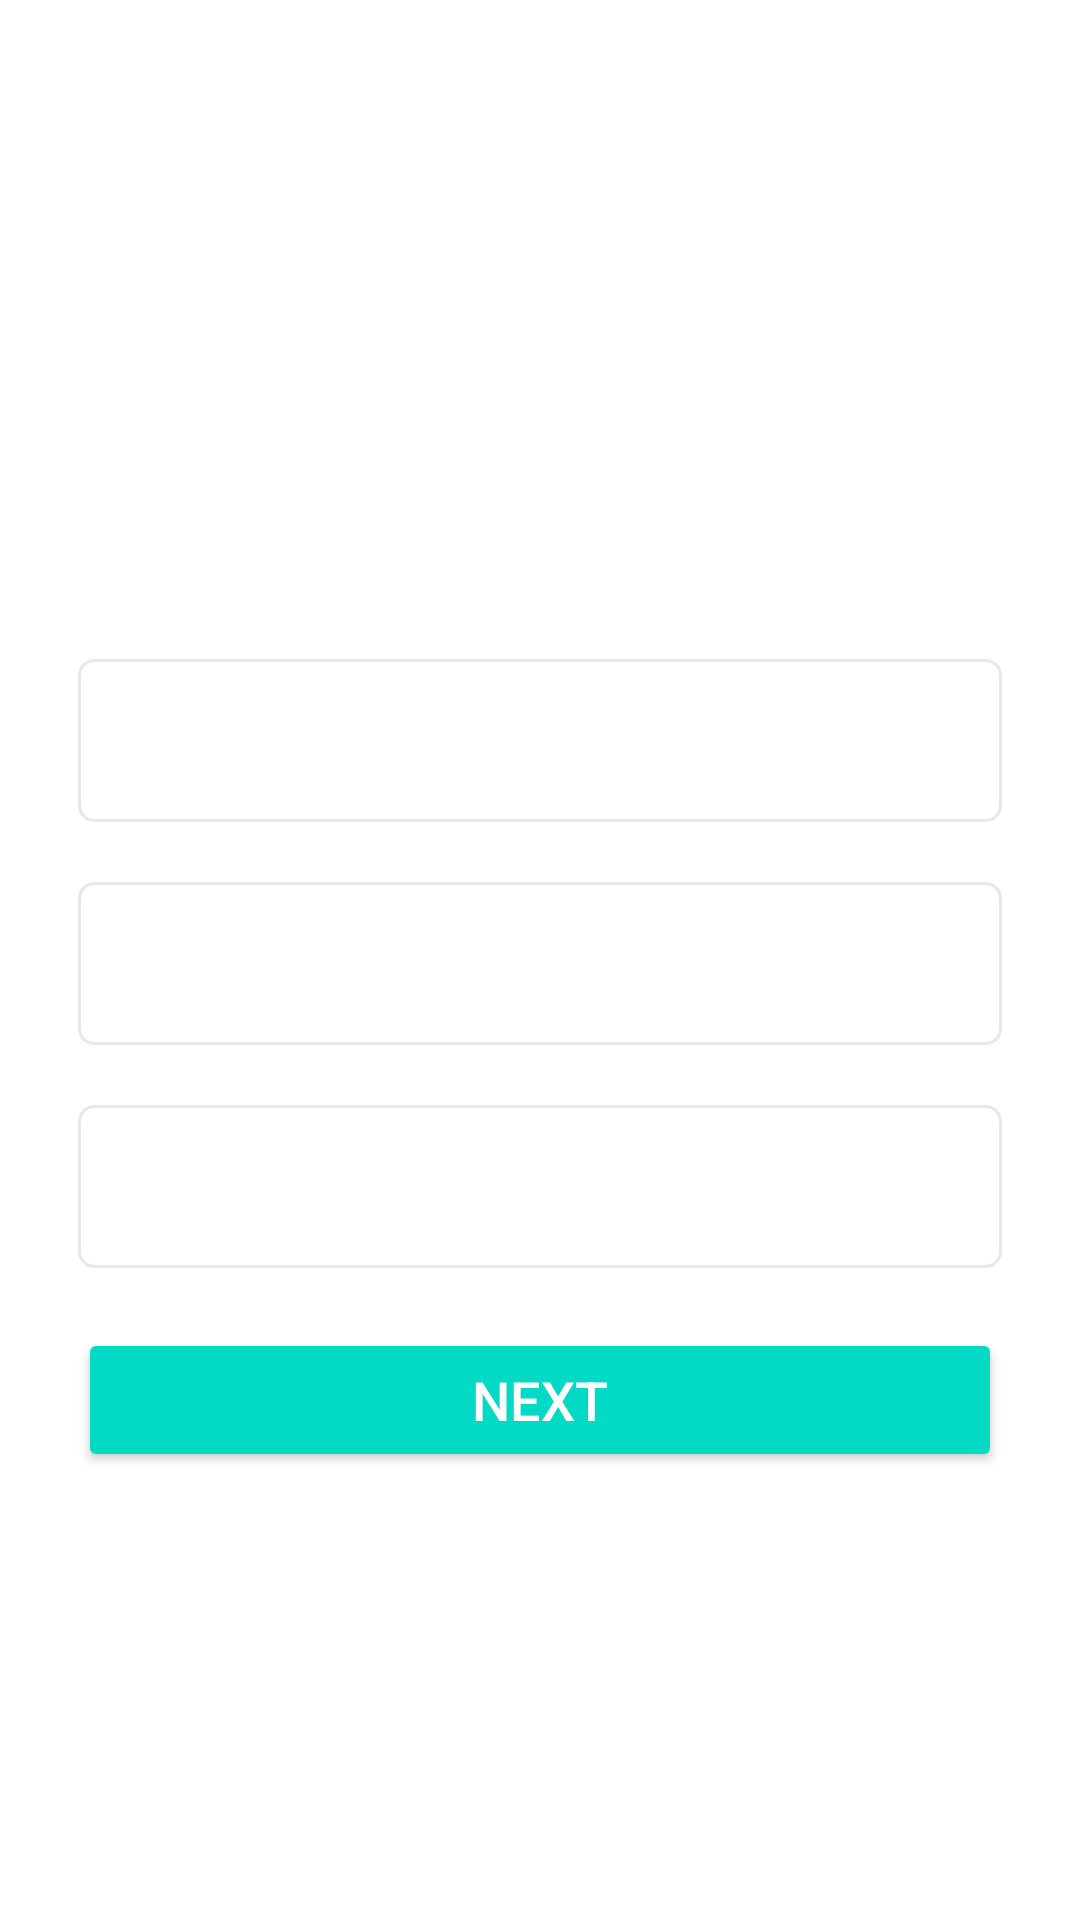

Here is an Android app screen rendered from its layout file. Give the layout XML and the strings, colors and styles it references.
<!-- AndroidManifest.xml: application theme Theme.MathsQuizCoursework -->
<!-- res/layout/activity_quizz_questions.xml -->
<?xml version="1.0" encoding="utf-8"?>
<ScrollView xmlns:android="http://schemas.android.com/apk/res/android"
    xmlns:app="http://schemas.android.com/apk/res-auto"
    xmlns:tools="http://schemas.android.com/tools"
    android:id="@+id/nextQnBtn"
    android:layout_width="match_parent"
    android:layout_height="match_parent"
    android:fillViewport="true"
    tools:context=".Controller.QuizzQuestions">

    <LinearLayout
        android:layout_width="match_parent"
        android:layout_height="wrap_content"
        android:gravity="center"
        android:orientation="vertical"
        android:padding="16dp">

        <TextView
            android:id="@+id/question_text"
            android:layout_width="match_parent"
            android:layout_height="wrap_content"
            android:layout_margin="10dp"
            android:gravity="center"
            android:textColor="#363A43"
            android:textSize="38sp" />

        <TextView
            android:id="@+id/option1"
            android:layout_width="match_parent"
            android:layout_height="wrap_content"
            android:layout_margin="10dp"
            android:background="@drawable/default_option_border"
            android:gravity="center"
            android:padding="15dp"
            android:textColor="#7A8089"
            android:textSize="18sp"
            />

        <TextView
            android:id="@+id/option2"
            android:layout_width="match_parent"
            android:layout_height="wrap_content"
            android:layout_margin="10dp"
            android:background="@drawable/default_option_border"
            android:gravity="center"
            android:padding="15dp"
            android:textColor="#7A8089"
            android:textSize="18sp"
            />

        <TextView
            android:id="@+id/option3"
            android:layout_width="match_parent"
            android:layout_height="wrap_content"
            android:layout_margin="10dp"
            android:background="@drawable/default_option_border"
            android:gravity="center"
            android:padding="15dp"
            android:textColor="#7A8089"
            android:textSize="18sp"
            />


        <Button
            android:id="@+id/NextButton"
            android:layout_width="match_parent"
            android:layout_height="wrap_content"
            android:layout_margin="10dp"
            android:backgroundTint="@color/teal_200"
            android:text="Next"
            android:textColor="@color/white"
            android:textSize="18sp" />


    </LinearLayout>

</ScrollView>
<!-- resources referenced by this layout -->
<resources>
  <!-- drawable default_option_border (drawable) -->
  <?xml version="1.0" encoding="utf-8"?>
  <shape xmlns:android="http://schemas.android.com/apk/res/android"
      android:shape="rectangle">
  
      <stroke
          android:width="1dp"
          android:color="#E8E8E8"/>
      <solid android:color="@color/white"/>
  
      <corners android:radius="5dp"/>
  </shape>
  <style name="Theme.MathsQuizCoursework" parent="Theme.MaterialComponents.DayNight.DarkActionBar">
          
          <item name="colorPrimary">@color/purple_500</item>
          <item name="colorPrimaryVariant">@color/purple_700</item>
          <item name="colorOnPrimary">@color/white</item>
          
          <item name="colorSecondary">@color/teal_200</item>
          <item name="colorSecondaryVariant">@color/teal_700</item>
          <item name="colorOnSecondary">@color/black</item>
          
          <item name="android:statusBarColor" tools:targetApi="l">?attr/colorPrimaryVariant</item>
          
      </style>
  <!-- not gathered from this repository: default colours our renderer supplied (Android Studio template values) -->
  <color name="purple_500">#FF6200EE</color>
  <color name="purple_700">#FF3700B3</color>
  <color name="teal_200">#FF03DAC5</color>
  <color name="teal_700">#FF018786</color>
  <color name="black">#FF000000</color>
  <color name="white">#FFFFFFFF</color>
</resources>
